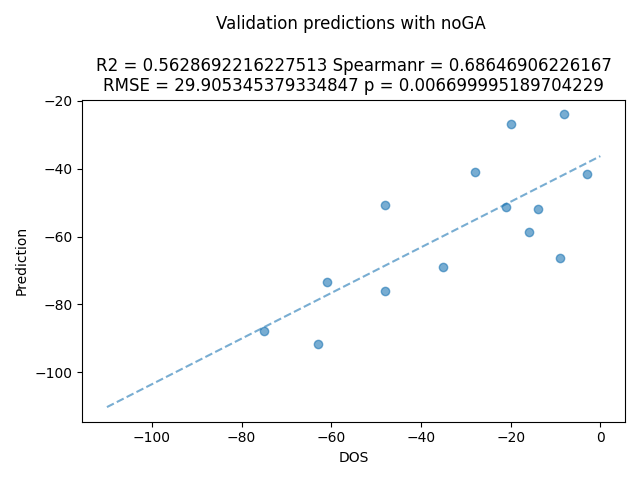

Values plotted in this chart, from the file beside it:
ID, pred
003_25_A, -73.36
003_30_B, -40.95
003_32_C, -23.96
005_25_A, -91.59
005_29_B, -69.02
005_32_C, -51.88
008_28_A, -50.62
008_32_B, -26.77
008_33_C, -66.48
017_31_A, -58.61
017_33_B, -41.62
027_24_A, -88.02
027_28_B, -76.15
027_32_C, -51.17
